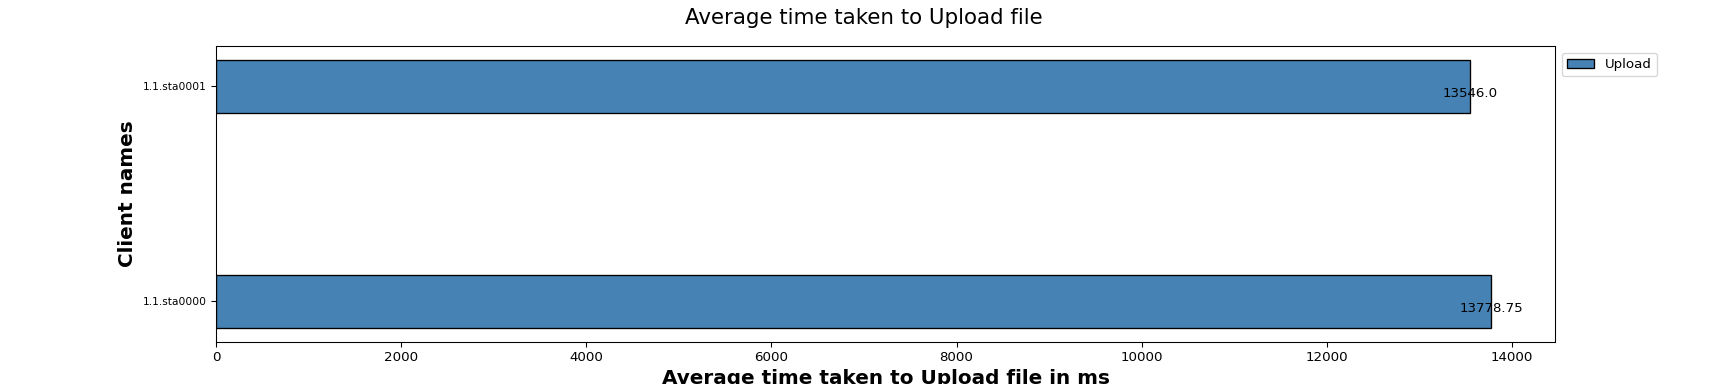

Values plotted in this chart, from the file beside it:
Client names, Upload
1.1.sta0000, 13779
1.1.sta0001, 13546
